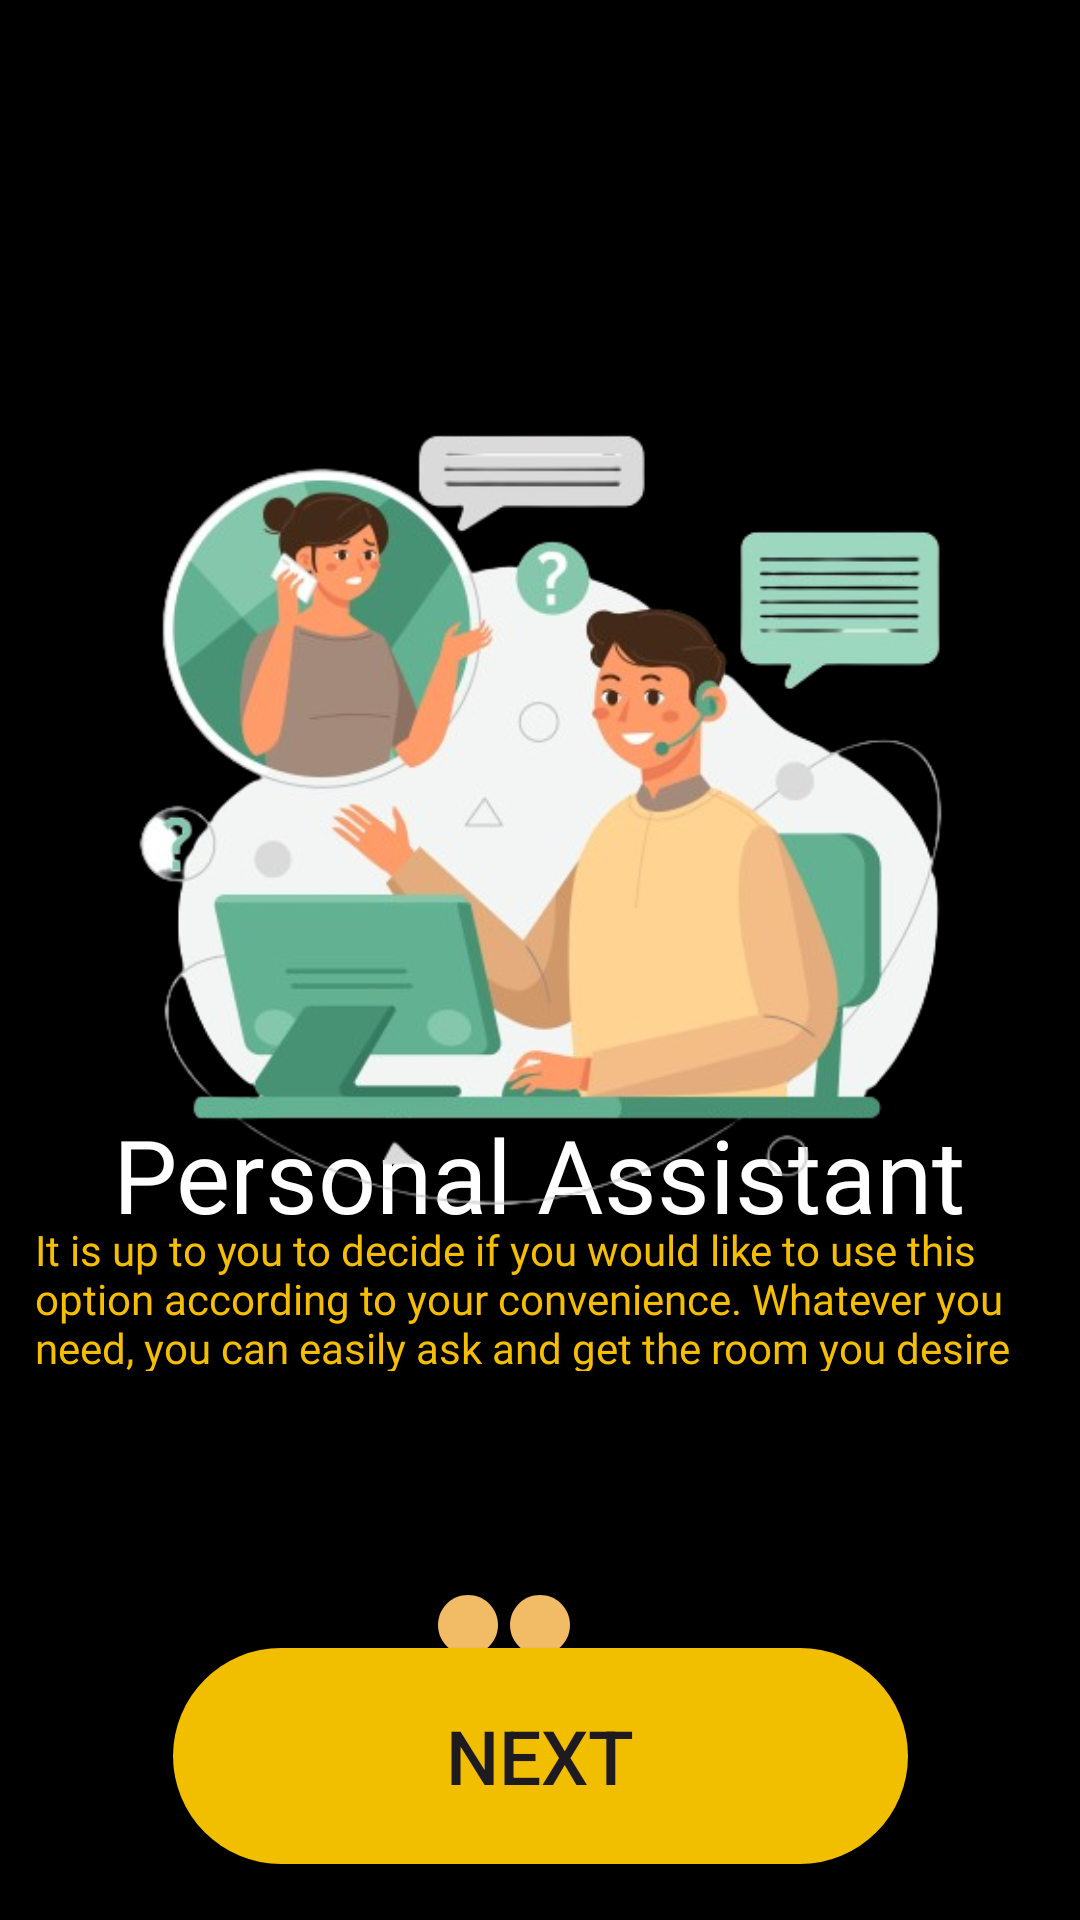

Produce the Android XML layout that renders to this screen, including the resource entries it uses.
<!-- AndroidManifest.xml: application theme Theme.Rrooms -->
<!-- res/layout/activity_personal_ass.xml -->
<?xml version="1.0" encoding="utf-8"?>
<androidx.constraintlayout.widget.ConstraintLayout xmlns:android="http://schemas.android.com/apk/res/android"
    xmlns:app="http://schemas.android.com/apk/res-auto"
    xmlns:tools="http://schemas.android.com/tools"
    android:layout_width="match_parent"
    android:layout_height="match_parent"
    android:background="@color/black"
    tools:context=".personal_ass">
    <Button

        android:id="@+id/personalassbutton"
        android:layout_width="245dp"
        android:layout_height="72dp"
        android:background="@drawable/custom_button"
        android:text="Next"
        android:textSize="25dp"
        app:layout_constraintBottom_toBottomOf="parent"
        app:layout_constraintEnd_toEndOf="parent"
        app:layout_constraintStart_toStartOf="parent"
        app:layout_constraintTop_toTopOf="parent"
        app:layout_constraintVertical_bias="0.967" />

    <TextView
        android:id="@+id/textView5"
        android:layout_width="wrap_content"
        android:layout_height="wrap_content"
        android:fontFamily="@font/acme"
        android:text="Personal Assistant"
        android:textColor="@color/white"
        android:textSize="34sp"
        app:layout_constraintBottom_toBottomOf="parent"
        app:layout_constraintEnd_toEndOf="parent"
        app:layout_constraintHorizontal_bias="0.498"
        app:layout_constraintStart_toStartOf="parent"
        app:layout_constraintTop_toTopOf="parent"
        app:layout_constraintVertical_bias="0.62" />

    <TextView
        android:id="@+id/textView6"
        android:layout_width="337dp"
        android:layout_height="50dp"
        android:fontFamily="@font/acme"
        android:text="It is up to you to decide if you would like to use this option according to your convenience. Whatever you need, you can easily ask and get the room you desire"
        android:textColor="#f6be00"
        app:layout_constraintBottom_toBottomOf="parent"
        app:layout_constraintEnd_toEndOf="parent"
        app:layout_constraintHorizontal_bias="0.51"
        app:layout_constraintStart_toStartOf="parent"
        app:layout_constraintTop_toTopOf="parent"
        app:layout_constraintVertical_bias="0.69" />

    <ImageView
        android:id="@+id/imageView3"
        android:layout_width="wrap_content"
        android:layout_height="wrap_content"
        app:layout_constraintBottom_toBottomOf="parent"
        app:layout_constraintEnd_toEndOf="parent"
        app:layout_constraintStart_toStartOf="parent"
        app:layout_constraintTop_toTopOf="parent"
        app:layout_constraintVertical_bias="0.86"
        app:srcCompat="@drawable/baseline_circle1_24" />

    <ImageView
        android:id="@+id/imageView6"
        android:layout_width="wrap_content"
        android:layout_height="wrap_content"
        app:layout_constraintBottom_toBottomOf="parent"
        app:layout_constraintEnd_toStartOf="@+id/imageView3"
        app:layout_constraintHorizontal_bias="1.0"
        app:layout_constraintStart_toStartOf="parent"
        app:layout_constraintTop_toTopOf="parent"
        app:layout_constraintVertical_bias="0.86"
        app:srcCompat="@drawable/baseline_circle1_24" />

    <ImageView
        android:id="@+id/imageView8"
        android:layout_width="wrap_content"
        android:layout_height="wrap_content"
        app:layout_constraintBottom_toBottomOf="parent"
        app:layout_constraintEnd_toEndOf="parent"
        app:layout_constraintHorizontal_bias="0.0"
        app:layout_constraintStart_toEndOf="@+id/imageView3"
        app:layout_constraintTop_toTopOf="parent"
        app:layout_constraintVertical_bias="0.86"
        app:srcCompat="@drawable/baseline_circle_24" />

    <ImageView
        android:id="@+id/imageView2"
        android:layout_width="321dp"
        android:layout_height="331dp"
        app:layout_constraintBottom_toBottomOf="parent"
        app:layout_constraintEnd_toEndOf="parent"
        app:layout_constraintStart_toStartOf="parent"
        app:layout_constraintTop_toTopOf="parent"
        app:layout_constraintVertical_bias="0.348"
        app:srcCompat="@drawable/personal" />
</androidx.constraintlayout.widget.ConstraintLayout>
<!-- resources referenced by this layout -->
<resources>
  <color name="black">#FF000000</color>
  <color name="white">#FFFFFFFF</color>
  <!-- drawable baseline_circle1_24 (drawable) -->
  <vector android:height="24dp" android:tint="#F2BB66"
      android:viewportHeight="24" android:viewportWidth="24"
      android:width="24dp" xmlns:android="http://schemas.android.com/apk/res/android">
      <path android:fillColor="@android:color/white" android:pathData="M12,2C6.47,2 2,6.47 2,12s4.47,10 10,10 10,-4.47 10,-10S17.53,2 12,2z"/>
  </vector>
  <!-- drawable custom_button (drawable) -->
  <?xml version="1.0" encoding="utf-8"?>
  <shape xmlns:android="http://schemas.android.com/apk/res/android" android:shape="rectangle">
  <solid android:color="#f2be00"/>
      <corners android:radius="45dp"/>
  </shape>
  <!-- drawable personal: png bitmap (drawable, 167448 bytes) -->
  <style name="Theme.Rrooms" parent="Base.Theme.Rrooms" />
  <style name="Base.Theme.Rrooms" parent="Theme.Material3.DayNight.NoActionBar">
  
          <item name="colorPrimary">@color/purple_500</item>
          <item name="colorPrimaryVariant">@color/purple_500</item>
          <item name="colorOnPrimary">@color/white</item>
          <item name="colorSecondary">@color/teal_200</item>
          <item name="colorSecondaryVariant">@color/teal_700</item>
          <item name="colorOnSecondary">@color/black</item>
          <item name="android:statusBarColor">?attr/colorPrimaryVariant</item>
      </style>
  <color name="purple_500">#febe00</color>
  <color name="teal_200">#FF03DAC5</color>
  <color name="teal_700">#FF018786</color>
</resources>
